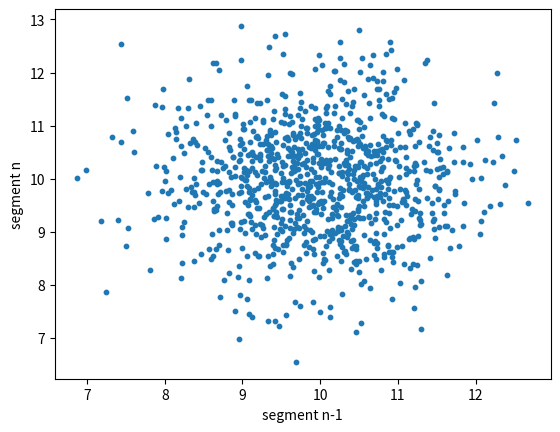

The matplotlib source for this figure: (Note: this script raises an exception after producing the figure.)
#!/usr/bin/env python3
# -*- coding: utf-8 -*-
"""
Created on Thu Oct 26 19:51:41 2023

@author: ron.teichner
"""

import numpy as np
import matplotlib.pyplot as plt


d01 = 10
d12 = 10
d23 = 10

x0 = np.random.randn(1000)
x1 = x0 + d01 + np.random.randn(1000)
x2 = x1 + d12 + np.random.randn(1000)
x3 = x2 + d23 + np.random.randn(1000)

dx2 = x2-x1
dx3 = x3-x2

plt.figure()
plt.scatter(x=dx2, y=dx3, s=10)
plt.xlabel('segment n-1')
plt.ylabel('segment n')
plt.gird()
plt.show()